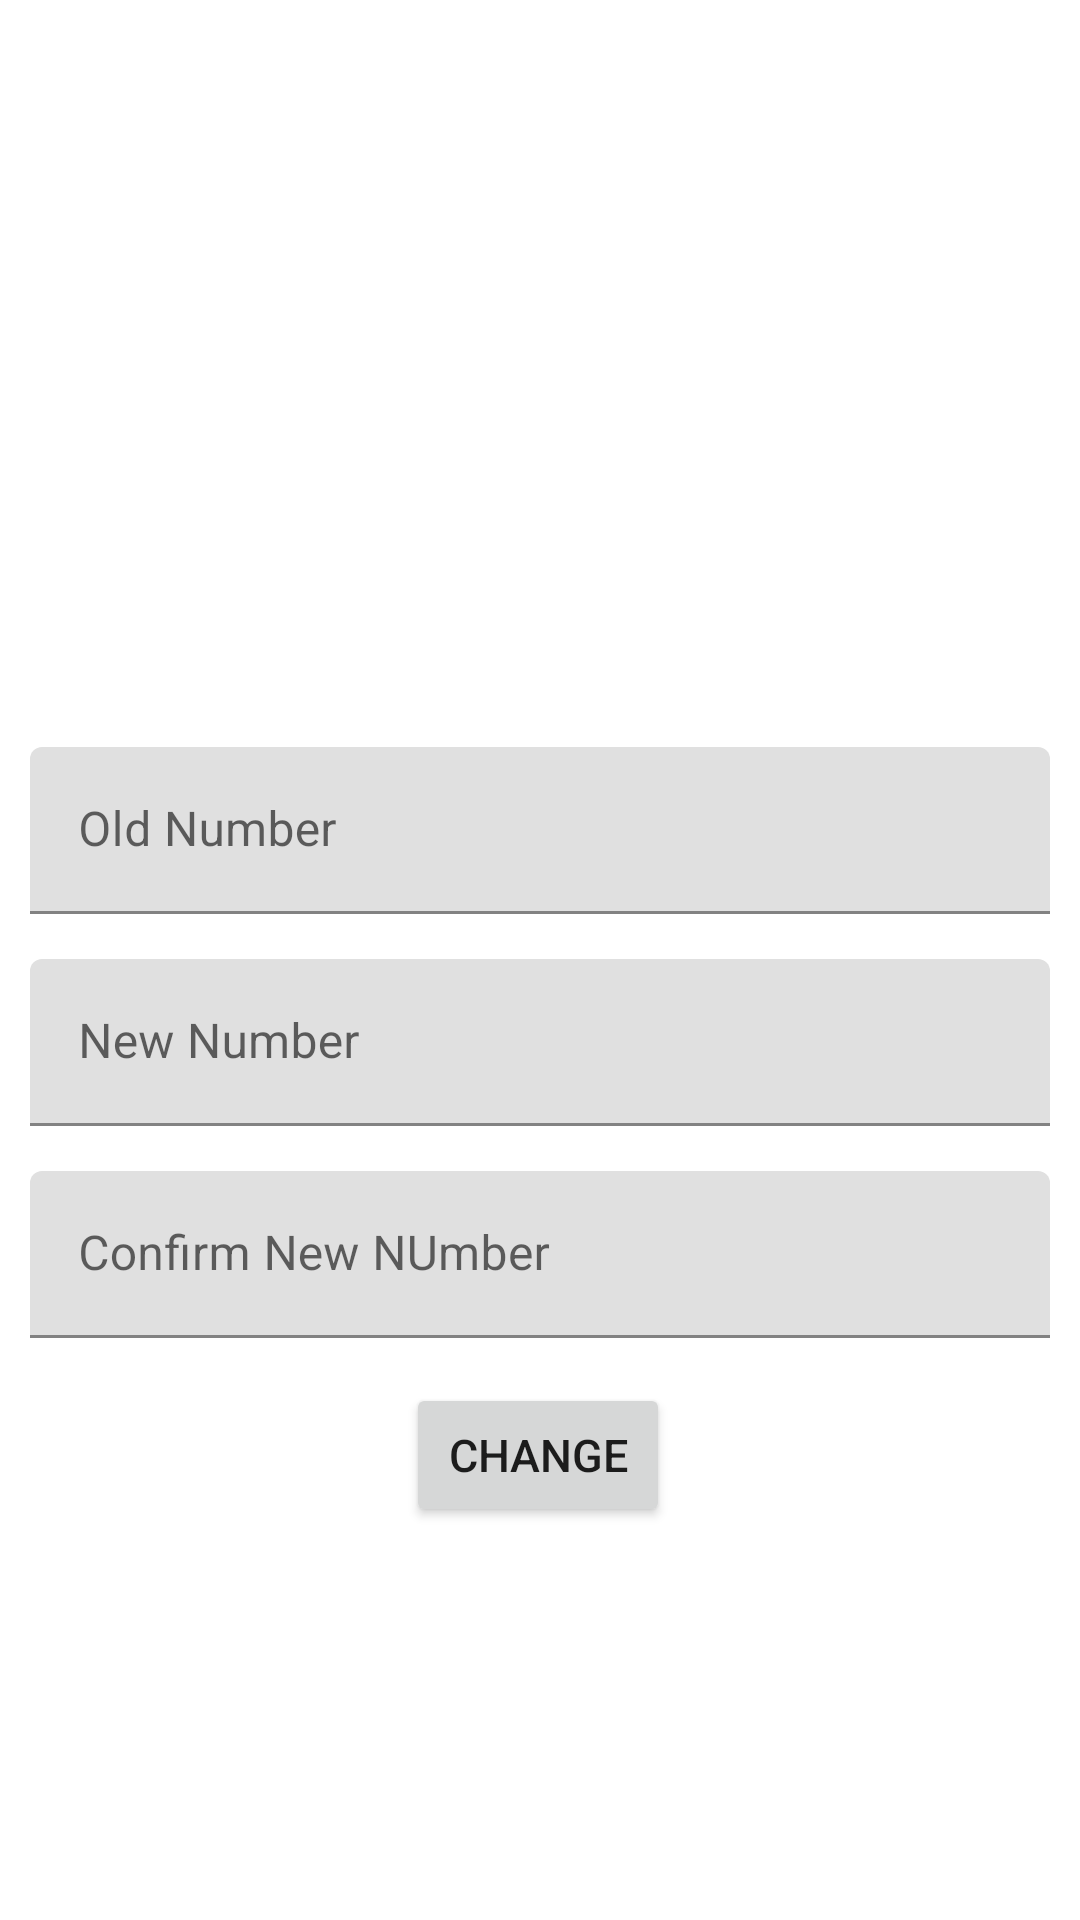

This screen was rendered from an Android layout file. Write that file and the resources it references.
<!-- AndroidManifest.xml: application theme Theme.Fragemnt -->
<!-- res/layout/fragment_home.xml -->
<?xml version="1.0" encoding="utf-8"?>
<androidx.constraintlayout.widget.ConstraintLayout xmlns:android="http://schemas.android.com/apk/res/android"
    xmlns:app="http://schemas.android.com/apk/res-auto"
    xmlns:tools="http://schemas.android.com/tools"
    android:layout_width="match_parent"
    android:layout_height="match_parent"
    android:padding="10dp"
    tools:context=".HomeFragment">


    <ImageView
        android:id="@+id/card"
        android:layout_width="100dp"
        android:layout_height="120dp"
        android:layout_marginTop="104dp"
        android:src="@android:drawable/stat_notify_sdcard_prepare"
        app:layout_constraintEnd_toEndOf="parent"
        app:layout_constraintHorizontal_bias="0.498"
        app:layout_constraintStart_toStartOf="parent"
        app:layout_constraintTop_toTopOf="parent"
        android:contentDescription="@string/icon" />

    <com.google.android.material.textfield.TextInputLayout
        android:layout_width="match_parent"
        android:layout_height="wrap_content"
        app:layout_constraintTop_toBottomOf="@id/card"
        app:layout_constraintStart_toStartOf="parent"
        app:layout_constraintEnd_toEndOf="parent"
        android:layout_marginTop="15dp"
        android:hint="Old Number"
        android:id="@+id/input_layout1">

        <com.google.android.material.textfield.TextInputEditText
            android:layout_width="match_parent"
            android:layout_height="match_parent" />

    </com.google.android.material.textfield.TextInputLayout>

    <com.google.android.material.textfield.TextInputLayout
        android:layout_width="match_parent"
        android:layout_height="wrap_content"
        app:layout_constraintTop_toBottomOf="@id/input_layout1"
        app:layout_constraintStart_toStartOf="parent"
        app:layout_constraintEnd_toEndOf="parent"
        android:layout_marginTop="15dp"
        android:hint="New Number"
        android:id="@+id/input_layout2">

        <com.google.android.material.textfield.TextInputEditText
            android:layout_width="match_parent"
            android:layout_height="wrap_content"/>

    </com.google.android.material.textfield.TextInputLayout>

    <com.google.android.material.textfield.TextInputLayout
        android:layout_width="match_parent"
        android:layout_height="wrap_content"
        app:layout_constraintTop_toBottomOf="@id/input_layout2"
        app:layout_constraintStart_toStartOf="parent"
        app:layout_constraintEnd_toEndOf="parent"
        android:layout_marginTop="15dp"
        android:hint="Confirm New NUmber"
        android:id="@+id/input_layout3">

        <com.google.android.material.textfield.TextInputEditText
            android:layout_width="match_parent"
            android:layout_height="wrap_content"/>

    </com.google.android.material.textfield.TextInputLayout>

    <Button
        android:id="@+id/Change"
        android:layout_width="wrap_content"
        android:layout_height="wrap_content"
        android:text="@string/button"
        android:textSize="15dp"
        android:layout_marginTop="15dp"
        app:layout_constraintTop_toBottomOf="@id/input_layout3"
        app:layout_constraintEnd_toEndOf="parent"
        app:layout_constraintHorizontal_bias="0.498"
        app:layout_constraintStart_toStartOf="parent"
        tools:layout_editor_absoluteY="473dp" />

</androidx.constraintlayout.widget.ConstraintLayout>
<!-- resources referenced by this layout -->
<resources>
  <string name="button">Change</string>
  <string name="icon">SIM</string>
  <style name="Theme.Fragemnt" parent="Theme.MaterialComponents.DayNight.DarkActionBar">
          
          <item name="colorPrimary">@color/purple_500</item>
          <item name="colorPrimaryVariant">@color/purple_700</item>
          <item name="colorOnPrimary">@color/white</item>
          
          <item name="colorSecondary">@color/teal_200</item>
          <item name="colorSecondaryVariant">@color/teal_700</item>
          <item name="colorOnSecondary">@color/black</item>
          
          <item name="android:statusBarColor" tools:targetApi="l">?attr/colorPrimaryVariant</item>
          
      </style>
  <!-- not gathered from this repository: default colours our renderer supplied (Android Studio template values) -->
  <color name="purple_500">#FF6200EE</color>
  <color name="purple_700">#FF3700B3</color>
  <color name="teal_200">#FF03DAC5</color>
  <color name="teal_700">#FF018786</color>
  <color name="black">#FF000000</color>
  <color name="white">#FFFFFFFF</color>
</resources>
